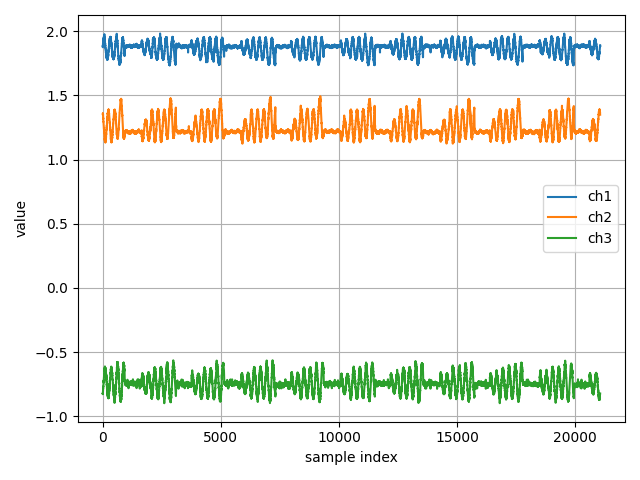

Values plotted in this chart, from the file beside it:
ch1, ch2, ch3
1.879, 1.355, -0.8236
1.876, 1.361, -0.8271
1.889, 1.358, -0.818
1.886, 1.36, -0.8192
1.887, 1.36, -0.8265
1.89, 1.355, -0.8236
1.899, 1.36, -0.8138
1.896, 1.357, -0.8087
1.894, 1.359, -0.803
1.899, 1.356, -0.8071
1.904, 1.35, -0.8011
1.908, 1.353, -0.7887
1.901, 1.342, -0.7961
1.913, 1.337, -0.8009
1.911, 1.327, -0.7933
1.907, 1.333, -0.7833
1.915, 1.331, -0.7806
1.91, 1.322, -0.7818
1.917, 1.318, -0.7812
1.916, 1.325, -0.7739
1.922, 1.319, -0.779
1.919, 1.317, -0.7768
1.921, 1.31, -0.7689
1.923, 1.312, -0.7667
1.925, 1.31, -0.7663
1.921, 1.306, -0.7682
1.925, 1.308, -0.7621
1.925, 1.298, -0.7569
1.929, 1.295, -0.7533
1.933, 1.296, -0.7441
1.925, 1.293, -0.7488
1.937, 1.293, -0.7339
1.929, 1.288, -0.7508
1.935, 1.282, -0.7431
1.934, 1.288, -0.7423
1.93, 1.284, -0.7398
1.936, 1.281, -0.7268
1.944, 1.28, -0.7286
1.946, 1.28, -0.7204
1.941, 1.266, -0.7232
1.95, 1.266, -0.7201
1.941, 1.259, -0.7366
1.944, 1.262, -0.7206
1.947, 1.262, -0.7176
1.946, 1.261, -0.7118
1.943, 1.248, -0.7105
1.946, 1.251, -0.7081
1.953, 1.246, -0.7112
1.958, 1.247, -0.7065
1.95, 1.238, -0.6964
1.949, 1.237, -0.6998
1.95, 1.234, -0.6903
1.953, 1.238, -0.6869
1.951, 1.234, -0.6901
1.954, 1.238, -0.6912
1.954, 1.228, -0.6785
1.955, 1.226, -0.6919
1.958, 1.218, -0.6882
1.953, 1.214, -0.6834
1.957, 1.214, -0.6766
... 20,993 more rows
